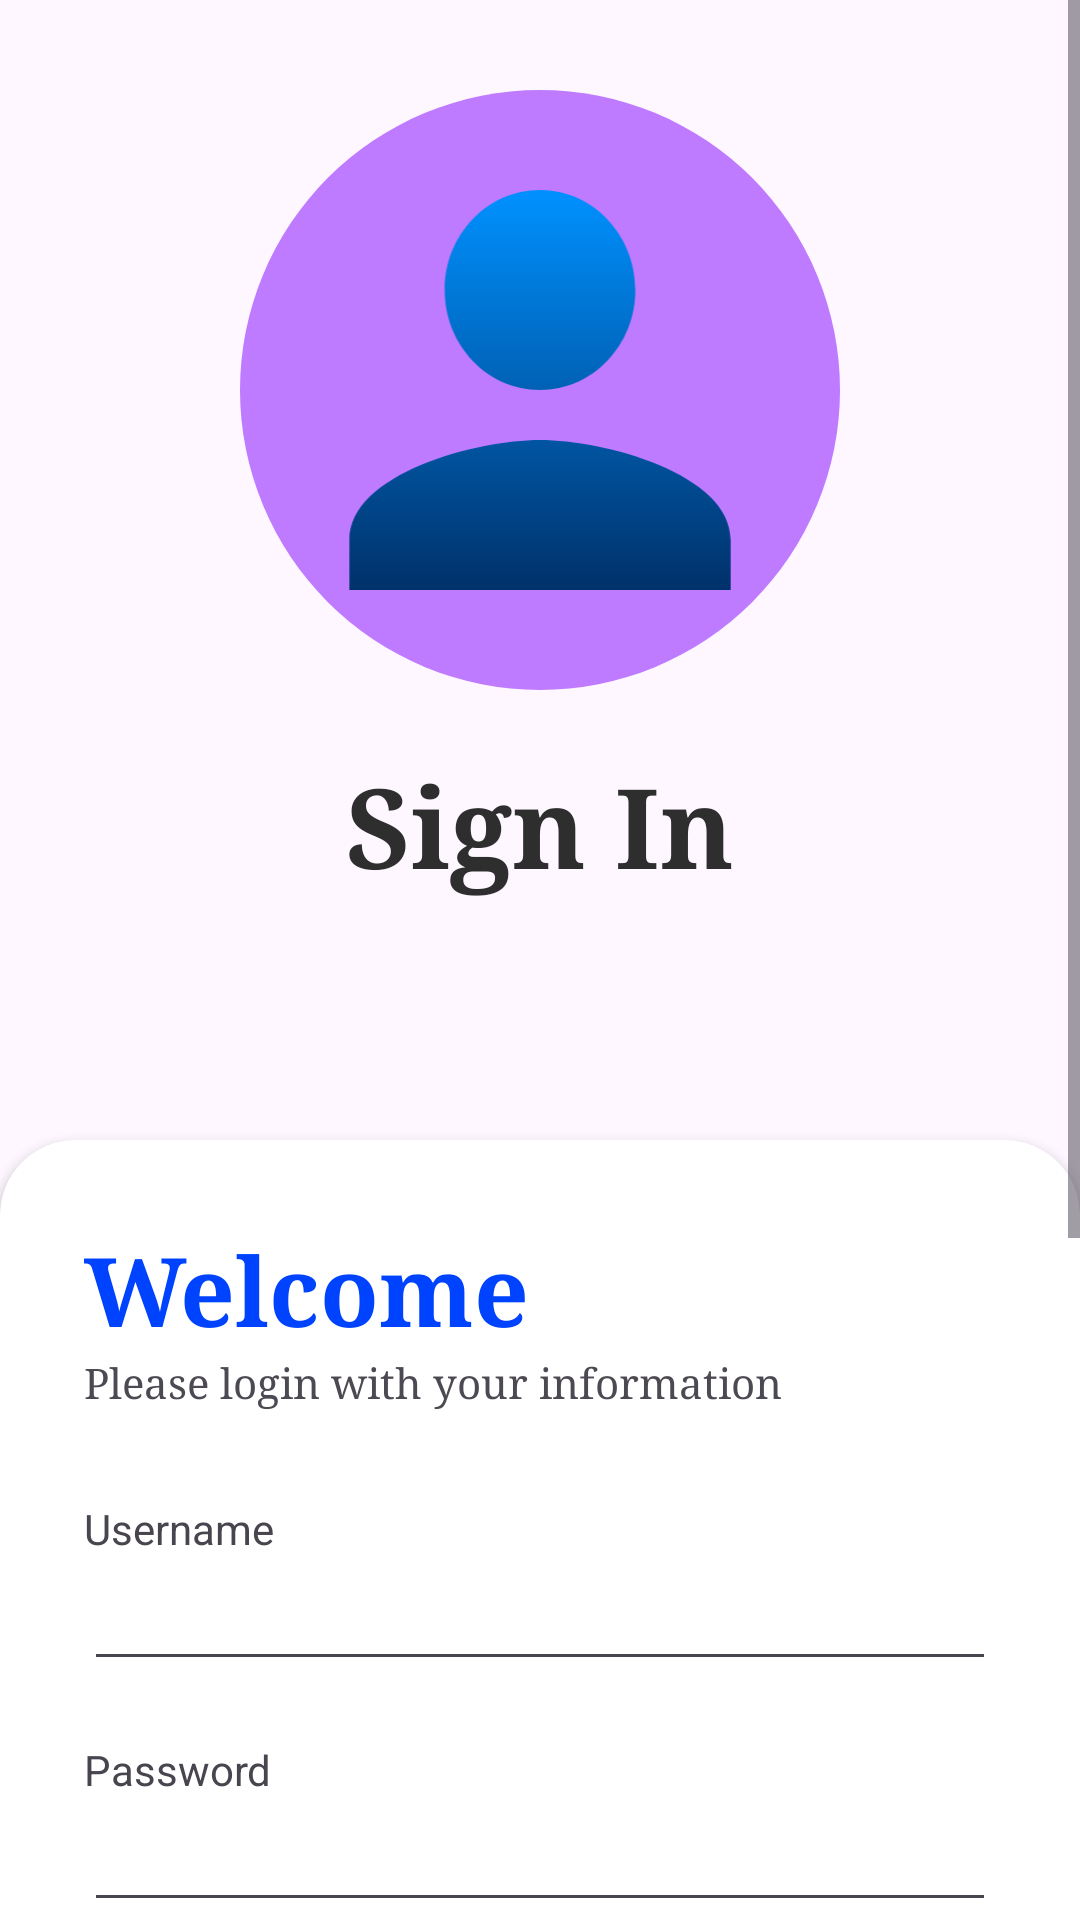

The Android layout XML behind this screen, and the referenced resources:
<!-- AndroidManifest.xml: application theme Theme.HealthcareClientFirebase -->
<!-- res/layout/activity_login_page.xml -->
<?xml version="1.0" encoding="utf-8"?>
<RelativeLayout xmlns:android="http://schemas.android.com/apk/res/android"
    xmlns:app="http://schemas.android.com/apk/res-auto"
    xmlns:tools="http://schemas.android.com/tools"
    android:id="@+id/main"
    android:background="@drawable/background2"
    android:layout_width="match_parent"
    android:layout_height="match_parent"
    tools:context=".loginPage">

    <ScrollView
        android:layout_width="match_parent"
        android:layout_height="match_parent">

        <RelativeLayout
            android:layout_width="match_parent"
            android:layout_height="match_parent">


            <LinearLayout
                android:layout_width="match_parent"
                android:layout_height="match_parent"
                android:gravity="center"
                android:orientation="vertical">

                <ImageView
                    android:layout_width="200dp"
                    android:layout_height="200dp"
                    android:layout_marginTop="30dp"
                    android:background="@drawable/circlebackground_for_another"
                    android:src="@drawable/ic_person" />

                <TextView
                    android:layout_width="wrap_content"
                    android:layout_height="wrap_content"
                    android:fontFamily="times"
                    android:text="Sign In"
                    android:layout_marginTop="20dp"
                    android:textColor="#2E2E2E"
                    android:textSize="37dp"
                    android:textStyle="bold" />

                <androidx.cardview.widget.CardView
                    android:id="@+id/cardview"
                    android:layout_width="match_parent"
                    android:layout_height="wrap_content"
                    android:layout_marginTop="80sp"
                    android:layout_alignParentBottom="true"
                    android:layout_marginBottom="-20dp"
                    app:cardCornerRadius="25dp">


                    <LinearLayout
                        android:layout_width="match_parent"
                        android:layout_height="wrap_content"
                        android:orientation="vertical"
                        android:padding="28dp">

                        <TextView
                            android:layout_width="wrap_content"
                            android:layout_height="wrap_content"
                            android:fontFamily="times"
                            android:text="Welcome"
                            android:textColor="#0043FF"
                            android:textSize="32sp"
                            android:textStyle="bold" />

                        <TextView
                            android:layout_width="wrap_content"
                            android:layout_height="wrap_content"
                            android:alpha="0.98"
                            android:fontFamily="times"
                            android:text="Please login with your information" />

                        <View
                            android:layout_width="wrap_content"
                            android:layout_height="30dp" />

                        <TextView
                            android:layout_width="wrap_content"
                            android:layout_height="wrap_content"
                            android:text="Username" />

                        <EditText
                            android:id="@+id/signInUsername"
                            android:layout_width="match_parent"
                            android:layout_height="wrap_content"
                            android:inputType="textEmailAddress" />


                        <View
                            android:layout_width="wrap_content"
                            android:layout_height="20dp" />

                        <TextView

                            android:layout_width="wrap_content"
                            android:layout_height="wrap_content"
                            android:text="Password" />

                        <EditText
                            android:id="@+id/signInPassword"
                            android:layout_width="match_parent"
                            android:layout_height="wrap_content"
                            android:inputType="textPassword" />

                        
                        
                        

                        
                        
                        
                        
                        
                        

                        
                        
                        
                        
                        
                        

                        

                        <View
                            android:layout_width="wrap_content"
                            android:layout_height="10dp" />



                        <View
                            android:layout_width="match_parent"
                            android:layout_height="30dp"/>

                        <Button
                            android:id="@+id/signInButton"
                            android:layout_width="match_parent"
                            android:layout_height="60dp"
                            android:fontFamily="sans-serif-medium"
                            android:text="Login"
                            android:backgroundTint="#005A92"
                            android:textSize="18dp"
                            android:textStyle="bold"
                            app:cornerRadius="20dp" />


                        <View
                            android:layout_width="match_parent"
                            android:layout_height="20dp" />

                        <LinearLayout
                            android:layout_width="match_parent"
                            android:layout_height="wrap_content">

                            <TextView
                                android:layout_width="wrap_content"
                                android:layout_height="wrap_content"
                                android:text="Don't have an account : "
                                android:fontFamily="times"/>

                            <TextView
                                android:id="@+id/registrationText"
                                android:layout_width="wrap_content"
                                android:layout_height="wrap_content"
                                android:text="Register"
                                android:textSize="17dp"
                                android:textStyle="bold"
                                android:layout_marginLeft="70dp"
                                android:fontFamily="times"/>

                        </LinearLayout>

                        <View
                            android:layout_width="wrap_content"
                            android:layout_height="200dp" />

                        
                        
                        
                        
                        
                        

                        
                        
                        
                        
                        

                        
                        
                        
                        
                        
                        
                        
                        
                        
                        
                        
                        

                        





                    </LinearLayout>

                </androidx.cardview.widget.CardView>
            </LinearLayout>

        </RelativeLayout>





    </ScrollView>


</RelativeLayout>
<!-- resources referenced by this layout -->
<resources>
  <!-- drawable circlebackground_for_another (drawable) -->
  <?xml version="1.0" encoding="utf-8"?>
  <shape xmlns:android="http://schemas.android.com/apk/res/android"
      android:shape="oval">
      <solid android:color="#BF7BFF"/>
  </shape>
  <!-- drawable ic_person (drawable) -->
  <vector xmlns:android="http://schemas.android.com/apk/res/android"
      xmlns:aapt="http://schemas.android.com/aapt"
      android:width="61dp"
      android:height="64dp"
      android:viewportWidth="61"
      android:viewportHeight="64">
    <path
        android:pathData="M30.5,32C36.1171,32 40.6667,27.2267 40.6667,21.3334C40.6667,15.44 36.1171,10.6667 30.5,10.6667C24.8829,10.6667 20.3333,15.44 20.3333,21.3334C20.3333,27.2267 24.8829,32 30.5,32ZM30.5,37.3334C23.7137,37.3334 10.1667,40.9067 10.1667,48V53.3334H50.8333V48C50.8333,40.9067 37.2862,37.3334 30.5,37.3334Z">
      <aapt:attr name="android:fillColor">
        <gradient 
            android:startY="10.6667"
            android:startX="30.5"
            android:endY="53.3334"
            android:endX="30.5"
            android:type="linear">
          <item android:offset="0" android:color="#0091FF"/>
          <item android:offset="1" android:color="#00316A"/>
        </gradient>
      </aapt:attr>
    </path>
  </vector>
  <style name="Theme.HealthcareClientFirebase" parent="Base.Theme.HealthcareClientFirebase" />
  <style name="Base.Theme.HealthcareClientFirebase" parent="Theme.Material3.DayNight.NoActionBar">
          
          
      </style>
</resources>
